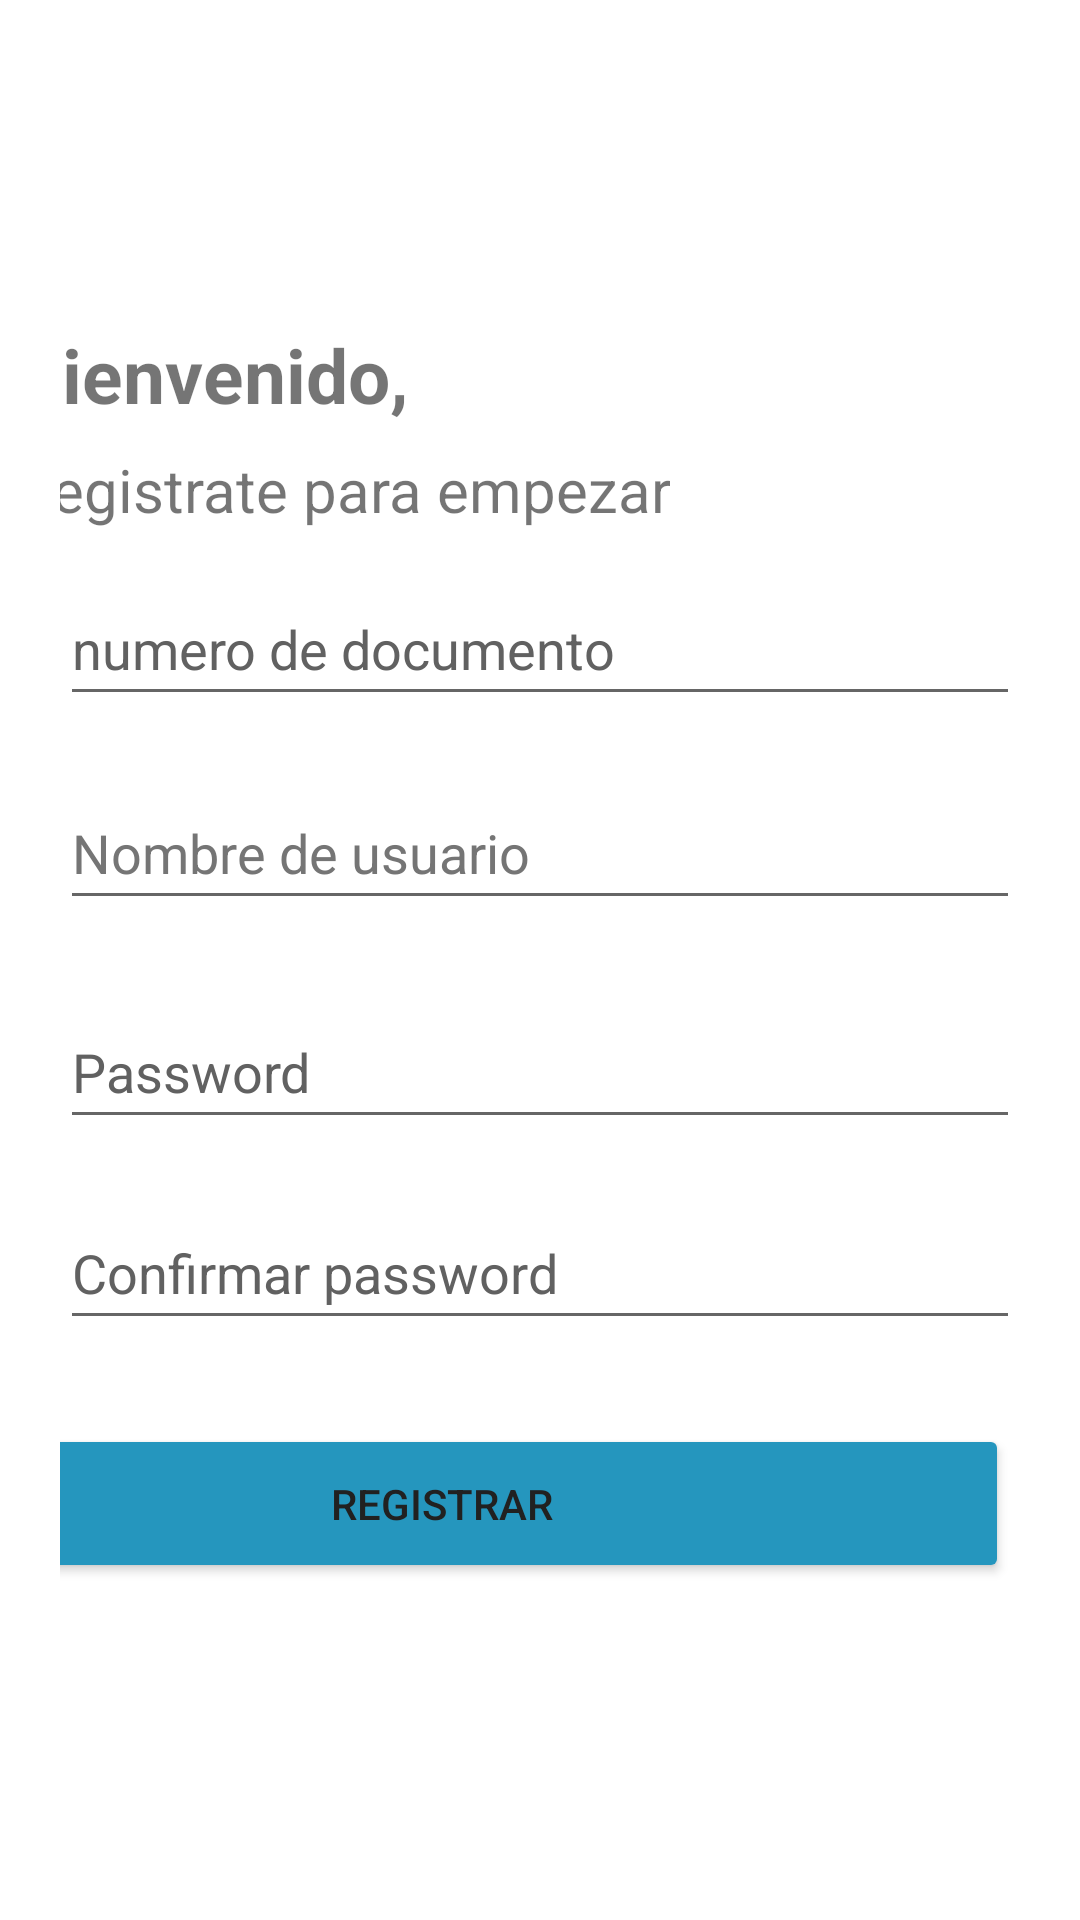

Write the Android layout XML for this screen, with the resource values it uses.
<!-- AndroidManifest.xml: application theme Theme.Semana1 -->
<!-- res/layout/activity_registro.xml -->
<?xml version="1.0" encoding="utf-8"?>
<androidx.constraintlayout.widget.ConstraintLayout xmlns:android="http://schemas.android.com/apk/res/android"
    xmlns:app="http://schemas.android.com/apk/res-auto"
    xmlns:tools="http://schemas.android.com/tools"
    android:layout_width="match_parent"
    android:layout_height="match_parent"
    tools:context=".RegistroActivity"
    android:orientation="vertical"
    android:padding="20dp">


    <ImageView
        android:id="@+id/singUpImageView"
        android:layout_width="60dp"
        android:layout_height="60dp"
        android:layout_gravity="start"
        android:layout_marginStart="20dp"
        android:layout_marginTop="20dp"
        android:layout_marginEnd="311dp"
        android:layout_marginBottom="9dp"
        android:contentDescription="@string/newUserimg"
        android:src="@drawable/newuserimg"
        android:transitionName="logoImageTrans"
        app:layout_constraintBottom_toTopOf="@+id/bienvenidoLabel"
        app:layout_constraintEnd_toEndOf="parent"
        app:layout_constraintStart_toStartOf="parent"
        app:layout_constraintTop_toTopOf="parent"
        tools:ignore="ImageContrastCheck" />

    <TextView
        android:id="@+id/bienvenidoLabel"
        android:layout_width="wrap_content"
        android:layout_height="wrap_content"
        android:layout_marginStart="20dp"
        android:layout_marginTop="8dp"
        android:layout_marginEnd="240dp"
        android:text="@string/bienvenido"
        android:textSize="25sp"
        android:textStyle="bold"
        android:transitionName="textTrans"
        app:layout_constraintEnd_toEndOf="parent"
        app:layout_constraintStart_toStartOf="parent"
        app:layout_constraintTop_toBottomOf="@+id/singUpImageView" />

    <TextView
        android:id="@+id/continuarLabel"
        android:layout_width="wrap_content"
        android:layout_height="wrap_content"
        android:layout_marginStart="20dp"
        android:layout_marginTop="8dp"
        android:layout_marginEnd="152dp"
        android:text="@string/registrate_para_empezar"
        android:textSize="20sp"
        android:transitionName="iniciaSesionTrans"
        app:layout_constraintEnd_toEndOf="parent"
        app:layout_constraintStart_toStartOf="parent"
        app:layout_constraintTop_toBottomOf="@+id/bienvenidoLabel" />

    <EditText
        android:id="@+id/docTxt"
        android:layout_width="match_parent"
        android:layout_height="wrap_content"
        android:layout_marginTop="14dp"
        android:hint="@string/numero_de_documento1"
        android:importantForAutofill="no"
        android:inputType="textEmailAddress"
        android:minHeight="48dp"
        android:textColorHint="#616161"
        android:transitionName="emailTransition"
        app:layout_constraintEnd_toEndOf="parent"
        app:layout_constraintStart_toStartOf="parent"
        app:layout_constraintTop_toBottomOf="@+id/continuarLabel"
        tools:ignore="TextContrastCheck" />

    <EditText
        android:id="@+id/nameTxt"
        android:layout_width="match_parent"
        android:layout_height="wrap_content"
        android:layout_marginTop="20dp"
        android:autofillHints=""
        android:hint="@string/nombre_de_usuario"
        android:inputType="textPersonName"
        android:minHeight="48dp"
        android:orientation="vertical"
        android:textColorHint="#757575"
        app:layout_constraintEnd_toEndOf="parent"
        app:layout_constraintStart_toStartOf="parent"
        app:layout_constraintTop_toBottomOf="@+id/docTxt" />

    <EditText
        android:id="@+id/contrasenaTxt"
        android:layout_width="match_parent"
        android:layout_height="wrap_content"
        android:layout_marginTop="25dp"
        android:autofillHints=""
        android:hint="@string/password1"
        android:inputType="textPassword"
        android:minHeight="48dp"
        android:textColorHint="#616161"
        android:transitionName="passTransition"
        app:layout_constraintEnd_toEndOf="parent"
        app:layout_constraintStart_toStartOf="parent"
        app:layout_constraintTop_toBottomOf="@+id/nameTxt"
        app:passwordToggleEnabled="true"
        tools:ignore="TextContrastCheck" />

    <EditText
        android:id="@+id/confirmTxt"
        android:layout_width="match_parent"
        android:layout_height="wrap_content"
        android:layout_marginTop="19dp"
        android:autofillHints=""
        android:hint="@string/confirmar_password"
        android:inputType="textPassword"
        android:minHeight="48dp"
        android:textColorHint="#616161"
        app:layout_constraintEnd_toEndOf="parent"
        app:layout_constraintStart_toStartOf="parent"
        app:layout_constraintTop_toBottomOf="@+id/contrasenaTxt"
        app:passwordToggleEnabled="true"
        tools:ignore="TextContrastCheck" />

    <Button
            android:id="@+id/regBtn"
            android:layout_width="378dp"
            android:layout_height="53dp"
            android:layout_marginTop="28dp"
            android:layout_marginEnd="4dp"
            android:backgroundTint="#2596be"
            android:text="@string/registrar"
            android:textColor="#212121"
            android:transitionName="buttonTrans"
            app:layout_constraintEnd_toEndOf="parent"
            app:layout_constraintTop_toBottomOf="@+id/confirmTxt"
            tools:ignore="TextContrastCheck" />

</androidx.constraintlayout.widget.ConstraintLayout>
<!-- resources referenced by this layout -->
<resources>
  <string name="bienvenido">Bienvenido,</string>
  <string name="confirmar_password">Confirmar password</string>
  <string name="newUserimg">TODO</string>
  <string name="nombre_de_usuario">Nombre de usuario</string>
  <string name="numero_de_documento1">numero de documento</string>
  <string name="password1">Password</string>
  <string name="registrar">REGISTRAR</string>
  <string name="registrate_para_empezar">Registrate para empezar</string>
  <style name="Theme.Semana1" parent="Theme.MaterialComponents.DayNight.NoActionBar">
          
          <item name="colorPrimary">@color/purple_500</item>
          <item name="colorPrimaryVariant">@color/purple_700</item>
          <item name="colorOnPrimary">@color/white</item>
          
          <item name="colorSecondary">@color/teal_200</item>
          <item name="colorSecondaryVariant">@color/teal_700</item>
          <item name="colorOnSecondary">@color/black</item>
          
          <item name="android:statusBarColor" tools:targetApi="l">?attr/colorPrimaryVariant</item>
          
      </style>
  <!-- not gathered from this repository: default colours our renderer supplied (Android Studio template values) -->
  <color name="purple_500">#FF6200EE</color>
  <color name="purple_700">#FF3700B3</color>
  <color name="teal_200">#FF03DAC5</color>
  <color name="teal_700">#FF018786</color>
  <color name="black">#FF000000</color>
  <color name="white">#FFFFFFFF</color>
</resources>
